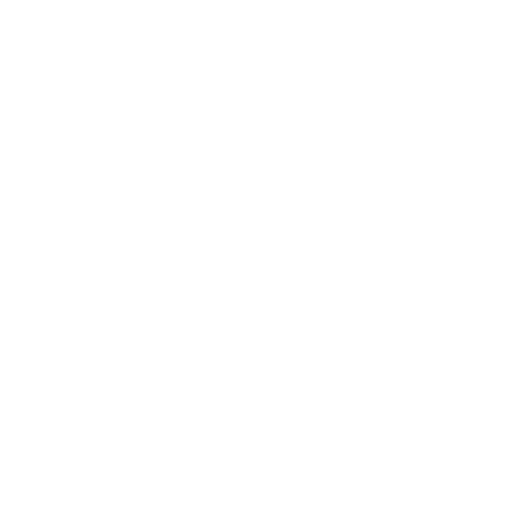
t = 0.00 s
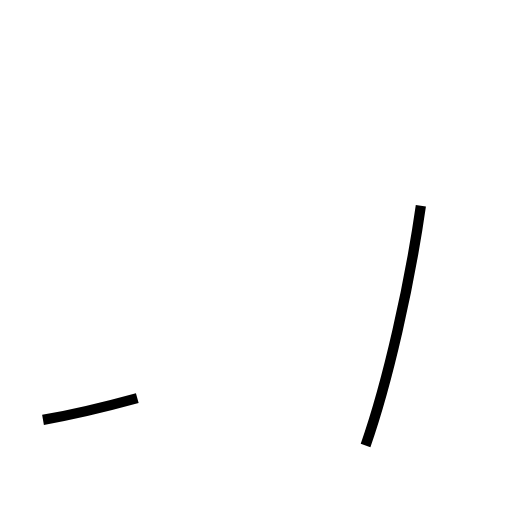
t = 1.01 s
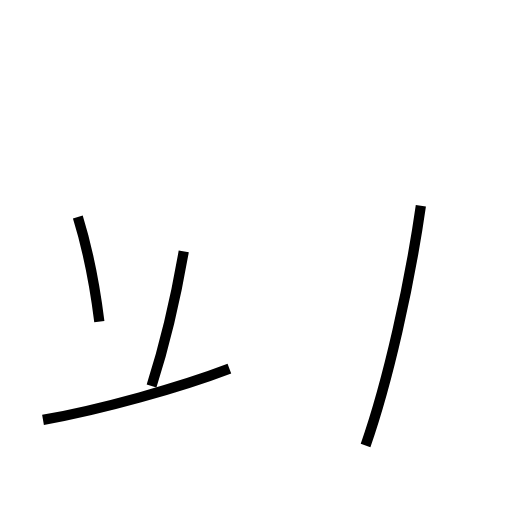
t = 2.01 s
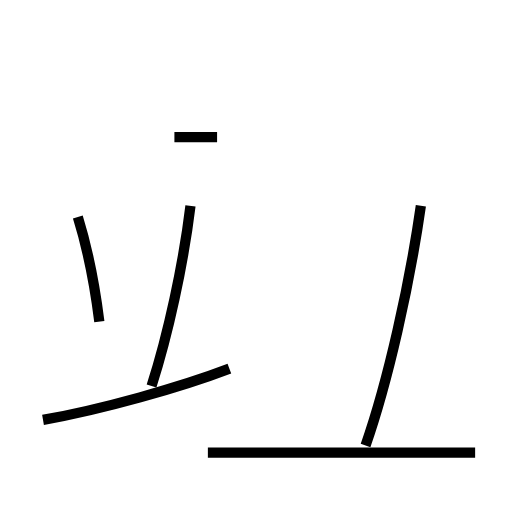
t = 3.05 s
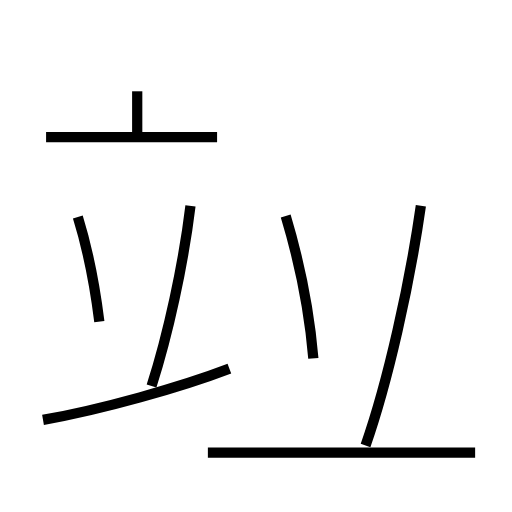
t = 3.99 s
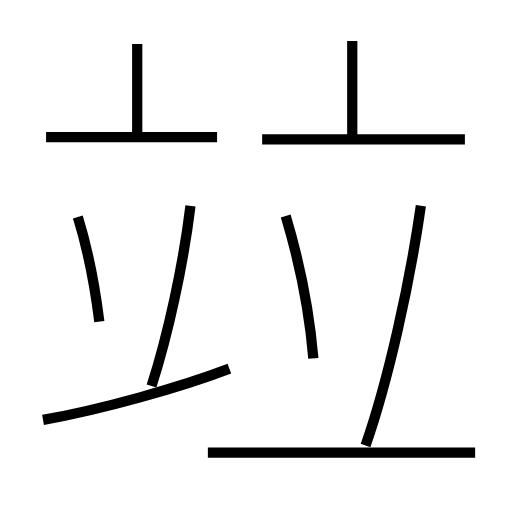
t = 5.00 s

The animated SVG that drew these frames (rendered in a browser with its animation timeline set to each time). Animation: 10 SMIL elements (animate=10); one cycle of 5.00 s.

<?xml version='1.0' encoding='utf-8'?>
<svg viewBox="0.0 -6.0 50.0 50.0" version="1.1" xmlns="http://www.w3.org/2000/svg"><rect x="-1000" y="-1000" width="2000" height="2000" stroke="white" fill="white" /><g style="fill:none;stroke:#000000;stroke-width:1"><path d="M 35.7 -0.5 C 37.9 -6.8 40.0 -16.2 41.1 -23.9 " transform="translate(0.0 38.0)" stroke-dasharray="24.046548777520655" stroke-dashoffset="24.046548777520655"><animate attributeName="stroke-dashoffset" from="24.046548777520655" to="0" dur="0.7213964633256197s" begin="0s; anim_end.end" fill="freeze" id="anim0" /></path><path d="M 4.2 -3.0 C 9.9 -4.0 17.7 -6.2 22.4 -8.0 " transform="translate(0.0 38.0)" stroke-dasharray="18.8970453740344" stroke-dashoffset="18.8970453740344"><animate attributeName="stroke-dashoffset" from="18.8970453740344" to="0" dur="0.5669113612210319s" begin="anim0.end" fill="freeze" id="anim1" /></path><path d="M 9.7 -12.6 C 9.3 -15.8 8.5 -19.9 7.6 -22.8 " transform="translate(0.0 38.0)" stroke-dasharray="10.42537374737591" stroke-dashoffset="10.42537374737591"><animate attributeName="stroke-dashoffset" from="10.42537374737591" to="0" dur="0.31276121242127725s" begin="anim1.end" fill="freeze" id="anim2" /></path><path d="M 14.8 -6.3 C 16.4 -11.3 17.9 -18.1 18.6 -23.9 " transform="translate(0.0 38.0)" stroke-dasharray="18.02922669227551" stroke-dashoffset="18.02922669227551"><animate attributeName="stroke-dashoffset" from="18.02922669227551" to="0" dur="0.5408768007682653s" begin="anim2.end" fill="freeze" id="anim3" /></path><path d="M 46.4 0.2 L 20.3 0.2 " transform="translate(0.0 38.0)" stroke-dasharray="26.099999999999998" stroke-dashoffset="26.099999999999998"><animate attributeName="stroke-dashoffset" from="26.099999999999998" to="0" dur="0.7829999999999999s" begin="anim3.end" fill="freeze" id="anim4" /></path><path d="M 21.2 -30.6 L 4.5 -30.6 " transform="translate(0.0 38.0)" stroke-dasharray="16.7" stroke-dashoffset="16.7"><animate attributeName="stroke-dashoffset" from="16.7" to="0" dur="0.501s" begin="anim4.end" fill="freeze" id="anim5" /></path><path d="M 30.6 -9.0 C 30.2 -13.8 29.1 -18.9 27.9 -22.9 " transform="translate(0.0 38.0)" stroke-dasharray="14.183669368814122" stroke-dashoffset="14.183669368814122"><animate attributeName="stroke-dashoffset" from="14.183669368814122" to="0" dur="0.4255100810644237s" begin="anim5.end" fill="freeze" id="anim6" /></path><path d="M 13.4 -30.5 L 13.4 -39.7 " transform="translate(0.0 38.0)" stroke-dasharray="9.200000000000003" stroke-dashoffset="9.200000000000003"><animate attributeName="stroke-dashoffset" from="9.200000000000003" to="0" dur="0.2760000000000001s" begin="anim6.end" fill="freeze" id="anim7" /></path><path d="M 45.4 -30.4 L 25.6 -30.4 " transform="translate(0.0 38.0)" stroke-dasharray="19.799999999999997" stroke-dashoffset="19.799999999999997"><animate attributeName="stroke-dashoffset" from="19.799999999999997" to="0" dur="0.5939999999999999s" begin="anim7.end" fill="freeze" id="anim8" /></path><path d="M 34.4 -30.6 L 34.4 -40.0" transform="translate(0.0 38.0)" stroke-dasharray="9.399999999999999" stroke-dashoffset="9.399999999999999"><animate attributeName="stroke-dashoffset" from="9.399999999999999" to="0" dur="0.282s" begin="anim8.end" fill="freeze" id="anim_end" /></path></g></svg>
